Photos from the image-classification dataset "Pretraite" in the GitHub repository Angejules123/MULTIMODAL. Its 4 classes are: mild demented, moderate demented, non demented, very mild demented.

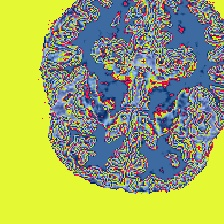
Label: mild demented

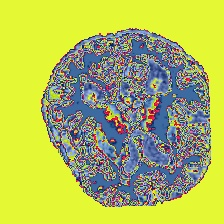
Label: mild demented

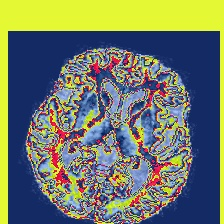
Label: non demented

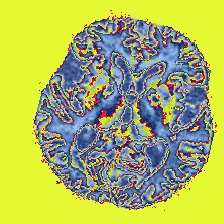
Label: very mild demented

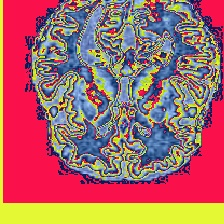
Label: non demented

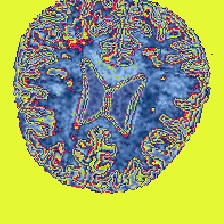
Label: very mild demented
